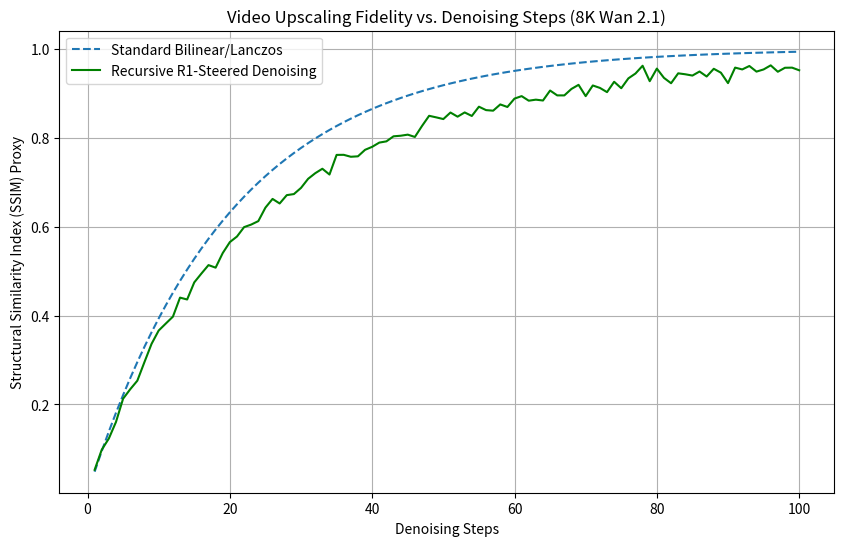

Python code for this plot:
import numpy as np
import matplotlib.pyplot as plt

def simulate_upscaling_fidelity():
    steps = np.arange(1, 101)
    baseline = 1 - np.exp(-steps/20)
    recursive_r1 = 1 - 0.5 * np.exp(-steps/15) - 0.5 * np.exp(-steps/40)
    # Adding some noise to simulate real-world variance
    recursive_r1 += np.random.normal(0, 0.01, size=len(steps))
    
    plt.figure(figsize=(10, 6))
    plt.plot(steps, baseline, label='Standard Bilinear/Lanczos', linestyle='--')
    plt.plot(steps, recursive_r1, label='Recursive R1-Steered Denoising', color='green')
    plt.title('Video Upscaling Fidelity vs. Denoising Steps (8K Wan 2.1)')
    plt.xlabel('Denoising Steps')
    plt.ylabel('Structural Similarity Index (SSIM) Proxy')
    plt.legend()
    plt.grid(True)
    plt.savefig('upscaling_fidelity.png')

if __name__ == "__main__":
    simulate_upscaling_fidelity()
    print("Upscaling simulation complete. Chart saved.")
